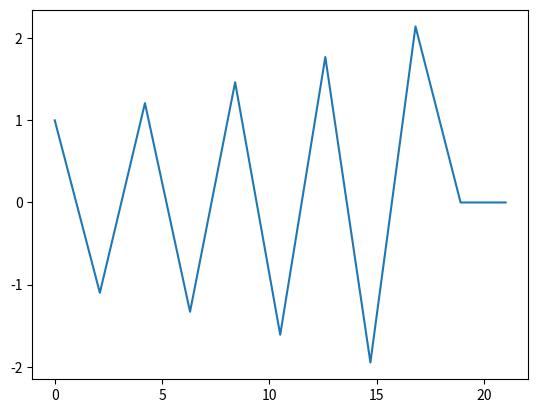

The script that saved this image:
import numpy as np
import matplotlib.pyplot as plt

tmax=20
tau=2.1

t=np.arange(0,tmax+tau,tau)

N=int(tmax/tau)

y=np.zeros_like(t)
y[0]=1

for n in range(N-1):
    y[n+1]=(1-tau)*(y[n])

plt.clf()
plt.plot(t,y)
    